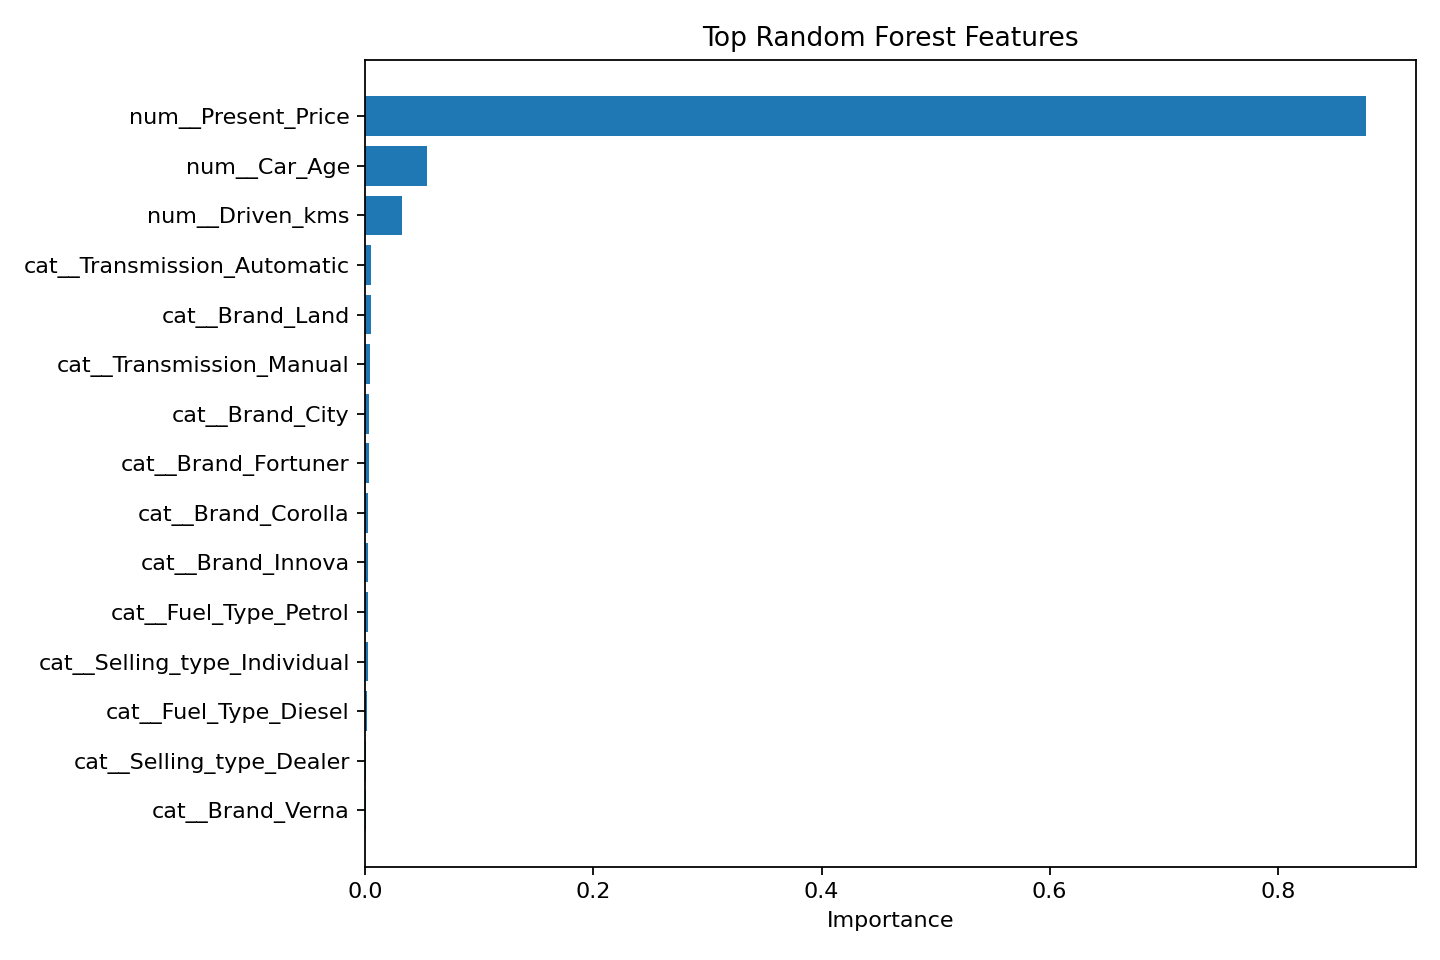

The table this chart was drawn from, first rows:
Feature, Importance
num__Present_Price, 0.8773
num__Car_Age, 0.05402
num__Driven_kms, 0.03238
cat__Transmission_Automatic, 0.004816
cat__Brand_Land, 0.004656
cat__Transmission_Manual, 0.004014
cat__Brand_City, 0.003567
cat__Brand_Fortuner, 0.003255
cat__Brand_Corolla, 0.002697
cat__Brand_Innova, 0.002621
cat__Fuel_Type_Petrol, 0.002262
cat__Selling_type_Individual, 0.002046
cat__Fuel_Type_Diesel, 0.001516
cat__Selling_type_Dealer, 0.0006828
cat__Brand_Verna, 0.0006618
